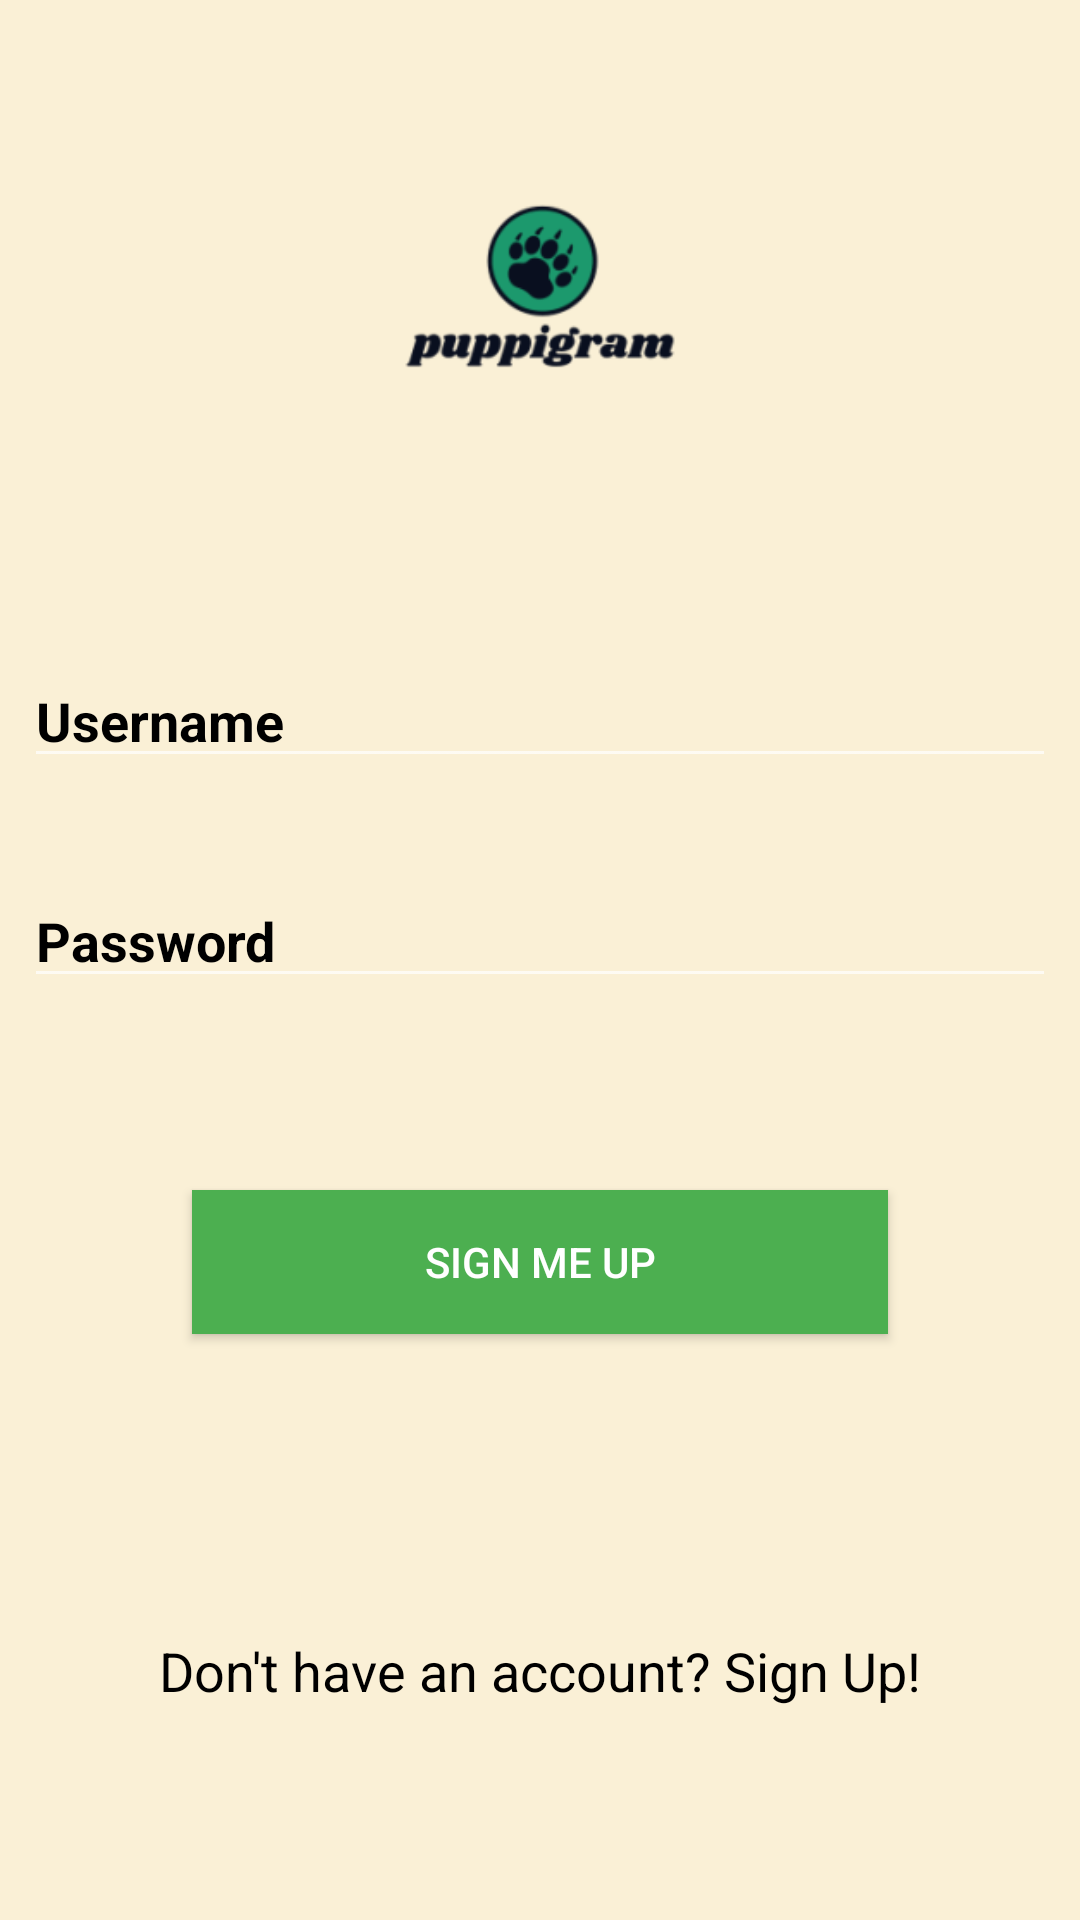

Write the Android layout XML for this screen, with the resource values it uses.
<!-- AndroidManifest.xml: application theme Theme.AppCompat.NoActionBar -->
<!-- res/layout/login.xml -->
<?xml version="1.0" encoding="utf-8"?>
<androidx.constraintlayout.widget.ConstraintLayout xmlns:android="http://schemas.android.com/apk/res/android"
    xmlns:app="http://schemas.android.com/apk/res-auto"
    xmlns:tools="http://schemas.android.com/tools"
    android:layout_width="match_parent"
    android:layout_height="match_parent"
    android:background="@color/background">

    <ImageView
        android:id="@+id/imageView2"
        android:layout_width="0dp"
        android:layout_height="186dp"
        app:layout_constraintEnd_toEndOf="parent"
        app:layout_constraintStart_toStartOf="parent"
        app:layout_constraintTop_toTopOf="parent"
        app:srcCompat="@mipmap/ic_launcher_foreground" />

    <EditText
        android:id="@+id/login_password_test"
        android:layout_width="0dp"
        android:layout_height="wrap_content"
        android:layout_marginStart="8dp"
        android:layout_marginTop="32dp"
        android:layout_marginEnd="8dp"
        android:ems="10"
        android:hint="Password"
        android:inputType="textPassword"
        android:textColor="#000000"
        android:textColorHint="@color/black"
        android:textStyle="bold"
        app:layout_constraintEnd_toEndOf="parent"
        app:layout_constraintStart_toStartOf="parent"
        app:layout_constraintTop_toBottomOf="@+id/login_username_input" />

    <Button
        android:id="@+id/login_btn"
        android:layout_width="0dp"
        android:layout_height="wrap_content"
        android:layout_marginStart="64dp"
        android:layout_marginTop="64dp"
        android:layout_marginEnd="64dp"
        android:background="#4CAF50"
        android:text="Sign Me Up"
        app:layout_constraintEnd_toEndOf="parent"
        app:layout_constraintStart_toStartOf="parent"
        app:layout_constraintTop_toBottomOf="@+id/login_password_test" />

    <EditText
        android:id="@+id/login_username_input"
        android:layout_width="0dp"
        android:layout_height="wrap_content"
        android:layout_marginStart="8dp"
        android:layout_marginTop="32dp"
        android:layout_marginEnd="8dp"
        android:ems="10"
        android:hint="Username"
        android:inputType="textPersonName"
        android:textColor="#000000"
        android:textColorHint="@color/black"
        android:textStyle="bold"
        app:layout_constraintEnd_toEndOf="parent"
        app:layout_constraintStart_toStartOf="parent"
        app:layout_constraintTop_toBottomOf="@+id/imageView2" />

    <TextView
        android:id="@+id/login_signup_text"
        android:layout_width="wrap_content"
        android:layout_height="wrap_content"
        android:layout_marginTop="100dp"
        android:text="Don't have an account? Sign Up!"
        android:textColor="#000000"
        android:textSize="18sp"
        app:layout_constraintEnd_toEndOf="parent"
        app:layout_constraintStart_toStartOf="parent"
        app:layout_constraintTop_toBottomOf="@+id/login_btn" />

</androidx.constraintlayout.widget.ConstraintLayout>
<!-- resources referenced by this layout -->
<resources>
  <color name="background">#FAF0D6</color>
  <color name="black">#FF000000</color>
  <!-- mipmap ic_launcher_foreground: png bitmap (mipmap-hdpi, 3586 bytes) -->
</resources>
